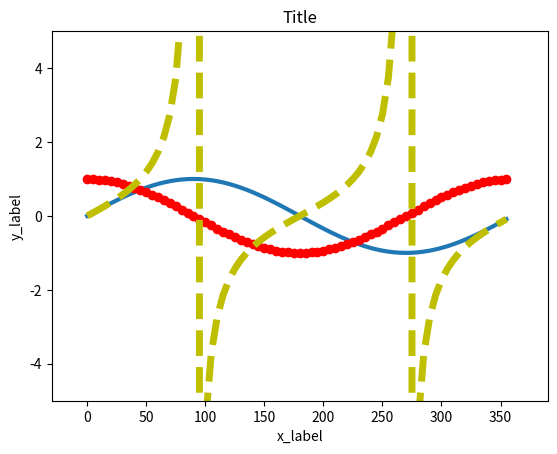

This figure's Python source:
# -*- coding: utf-8 -*-
"""
Created on Wed Jun 28 12:40:09 2017

@author: user
"""
import matplotlib.pyplot as plt
import numpy as np

x1 = np.arange(0,360,5)
y1 = np.sin(x1 * np.pi / 180.0)

x2 = x1
y2 = np.cos(x2 * np.pi / 180.0)

x3 = x1
y3 = np.tan(x3 * np.pi / 180.0)

plt.plot(x1,y1,lw=3)
plt.plot(x2,y2,"ro")
plt.plot(x3,y3,"y--",lw=5)

plt.ylabel("y_label")
plt.xlabel("x_label")
plt.title("Title")

plt.xlim(-30,390)
plt.ylim(-5,5)

plt.show()
